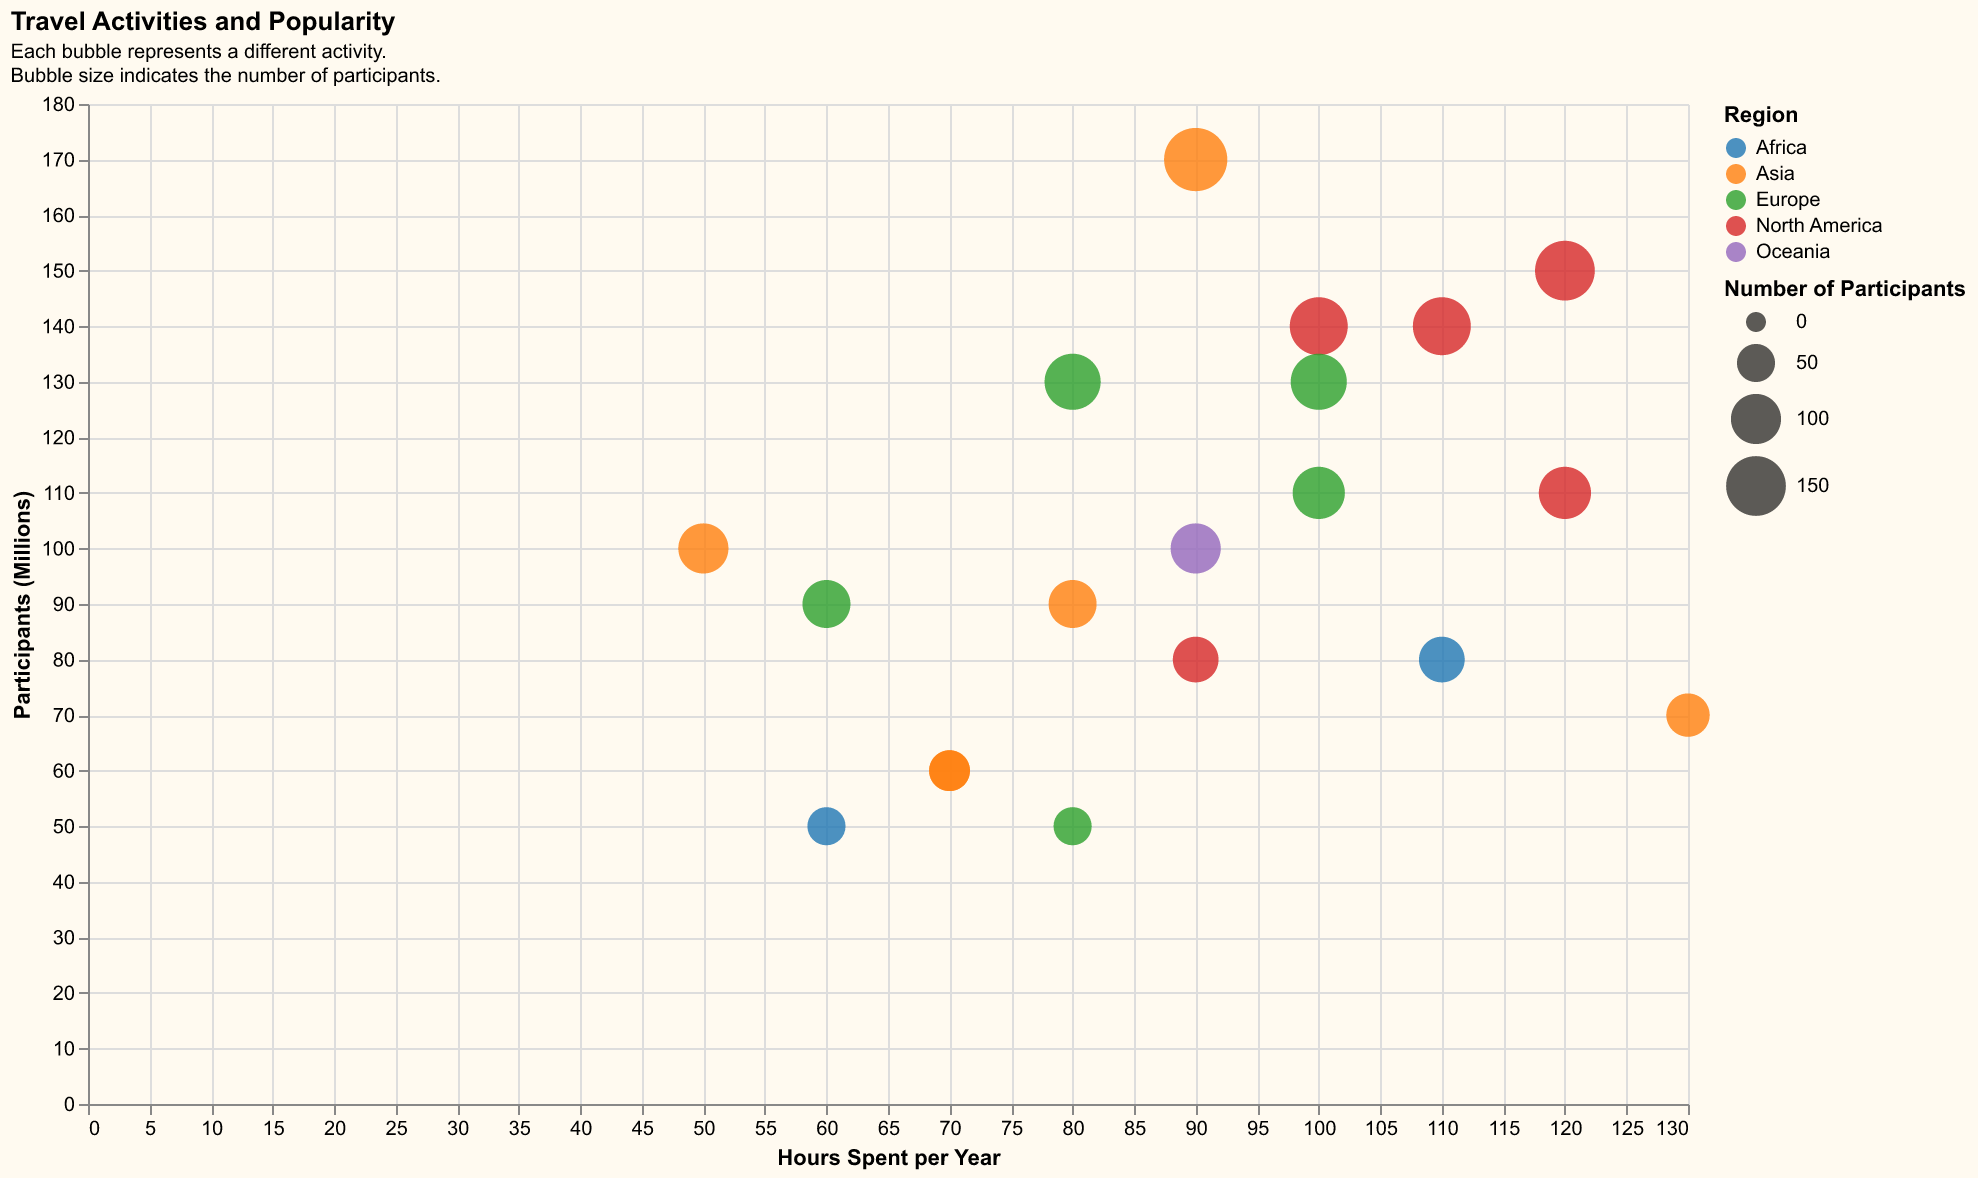

Values plotted in this chart, from the file beside it:
Activity, Hours Spent per Year, Participants (Millions), Region
Beach Vacation, 120, 150, North America
Mountain Hiking, 80, 130, Europe
City Tours, 90, 170, Asia
Cruise Trips, 100, 140, North America
Desert Safari, 70, 60, Asia
Wildlife Safari, 110, 80, Africa
Historical Tours, 60, 90, Europe
Cultural Festivals, 50, 100, Asia
Winter Sports, 120, 110, North America
Trekking, 130, 70, Asia
Food Tours, 80, 50, Europe
Island Hopping, 90, 100, Oceania
Theme Parks, 110, 140, North America
Skiing, 100, 130, Europe
Cycling Tours, 70, 60, Asia
Camping, 90, 80, North America
Scuba Diving, 80, 90, Asia
Road Trips, 100, 110, Europe
Bird Watching, 60, 50, Africa
